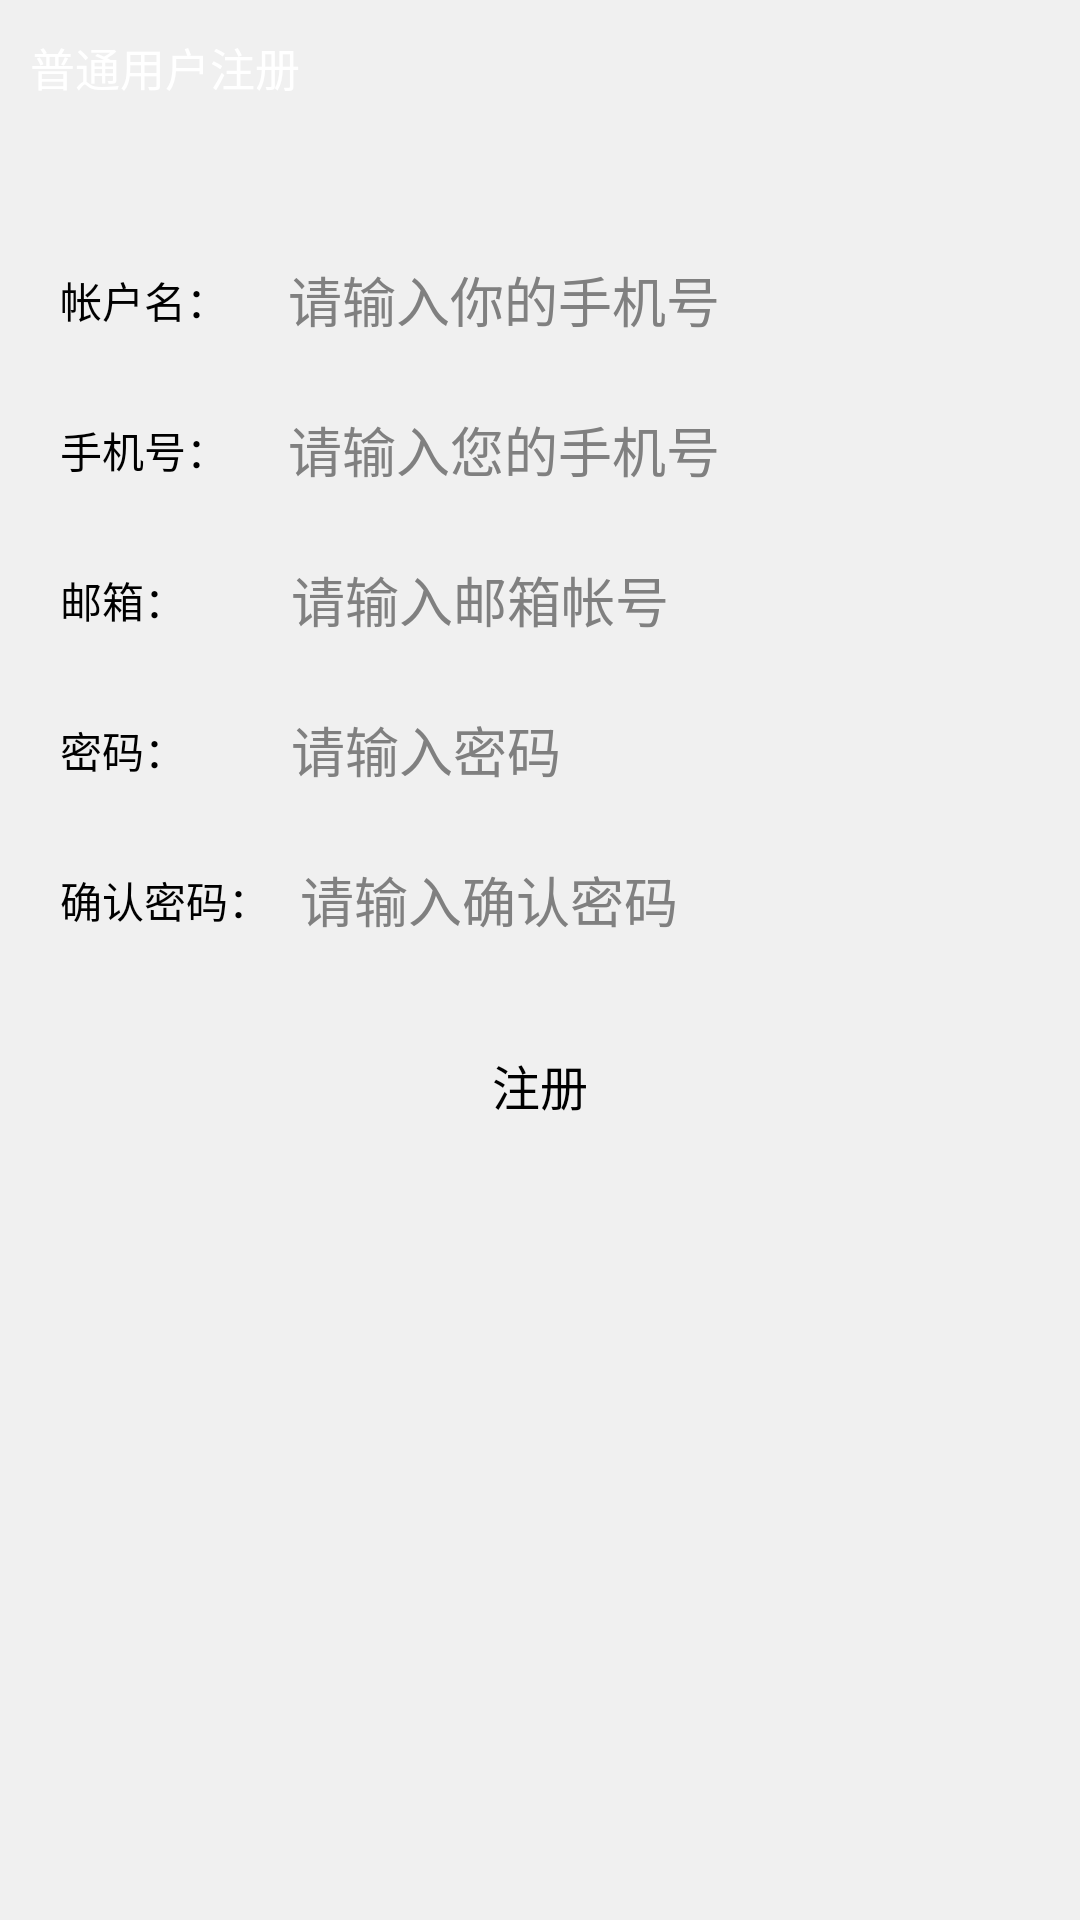

Here is an Android app screen rendered from its layout file. Give the layout XML and the strings, colors and styles it references.
<!-- AndroidManifest.xml: activity theme AppTheme -->
<!-- res/layout/activity_register_normal.xml -->
<?xml version="1.0" encoding="utf-8"?>
<LinearLayout xmlns:android="http://schemas.android.com/apk/res/android"
    android:layout_width="fill_parent"
    android:layout_height="fill_parent"
    android:background="#f0f0f0"
    android:orientation="vertical" >

    <LinearLayout
        android:id="@+id/id_title"
        android:layout_width="fill_parent"
        android:layout_height="45dip"
        android:background="@drawable/android_title_bg" >

        <TextView
            android:layout_width="wrap_content"
            android:layout_height="wrap_content"
            android:layout_gravity="center_vertical"
            android:layout_marginLeft="10dip"
            android:text="@string/register_in_normal"
            android:textColor="#ffffff"
            android:textSize="15.0dip" />
    </LinearLayout>

   <LinearLayout
        android:layout_width="fill_parent"
        android:layout_height="40dp"
        android:layout_marginLeft="20dp"
        android:layout_marginRight="10dp"
        android:layout_marginTop="35dp"
        >
        
		<TextView
            android:layout_width="wrap_content"
            android:layout_height="wrap_content"
            android:layout_gravity="center_vertical"
            android:text="@string/register_normal_useraccount"
            android:textColor="@color/black" />
       
        <EditText
            android:id="@+id/register_normal_userid"
            android:layout_height="wrap_content"
            android:layout_width="fill_parent"
            android:layout_marginLeft="20dp"
            android:hint="@string/register_normal_useraccount_hint"
           	android:background="@drawable/category_selection_gridview_bg"
            android:layout_gravity="center_vertical"
            />
        
    </LinearLayout>
    
      <LinearLayout
        android:layout_width="fill_parent"
        android:layout_height="40dp"
        android:layout_marginLeft="20dp"
        android:layout_marginRight="10dp"
        android:layout_marginTop="10dp"
        >
        
		<TextView
            android:layout_width="wrap_content"
            android:layout_height="wrap_content"
            android:layout_gravity="center_vertical"
            android:text="@string/register_normal_mobilephone"
            android:textColor="@color/black" />
       
        <EditText
            android:id="@+id/register_normal_mobilephone"
            android:layout_height="wrap_content"
            android:layout_width="fill_parent"
            android:layout_marginLeft="20dp"
            android:hint="@string/register_normal_mobilephone_hint"
            android:inputType="number"
           	android:background="@drawable/category_selection_gridview_bg"
            android:layout_gravity="center_vertical"
            />
        
    </LinearLayout>
   
      <LinearLayout
        android:layout_width="fill_parent"
        android:layout_height="40dp"
        android:layout_marginLeft="20dp"
        android:layout_marginRight="10dp"
        android:layout_marginTop="10dp"
         >
        
       <TextView
            android:layout_width="wrap_content"
            android:layout_height="wrap_content"
            android:layout_gravity="center_vertical"
            android:text="@string/register_normal_email"
            android:textColor="@color/black" />
       
        <EditText
            android:id="@+id/register_normal_email"
            android:layout_height="wrap_content"
            android:layout_width="fill_parent"
            android:layout_marginLeft="35dp"
            android:hint="@string/register_normal_email_hint"
           android:background="@drawable/category_selection_gridview_bg"
            android:layout_gravity="center_vertical"
            />
        
    </LinearLayout>
    
         <LinearLayout
        android:layout_width="fill_parent"
        android:layout_height="40dp"
        android:layout_marginLeft="20dp"
        android:layout_marginRight="10dp"
        android:layout_marginTop="10dp"
         >
        
       <TextView
            android:layout_width="wrap_content"
            android:layout_height="wrap_content"
            android:layout_gravity="center_vertical"
            android:text="@string/register_normal_password"
            android:textColor="@color/black" />
       
        <EditText
            android:id="@+id/register_normal_password"
            android:layout_height="wrap_content"
            android:layout_width="fill_parent"
            android:layout_marginLeft="35dp"
            android:hint="@string/register_normal_password_hint"
            android:inputType="textPassword"
            android:background="@drawable/category_selection_gridview_bg"
            android:layout_gravity="center_vertical"
            />
        
    </LinearLayout>
    
            <LinearLayout
        android:layout_width="fill_parent"
        android:layout_height="40dp"
        android:layout_marginLeft="20dp"
        android:layout_marginRight="10dp"
        android:layout_marginTop="10dp"
         >
        
       <TextView
            android:layout_width="wrap_content"
            android:layout_height="wrap_content"
            android:layout_gravity="center_vertical"
            android:text="@string/register_normal_repassword"
            android:textColor="@color/black" />
       
        <EditText
            android:id="@+id/register_normal_repassword"
            android:layout_height="wrap_content"
            android:layout_width="fill_parent"
            android:layout_marginLeft="10dp"
            android:hint="@string/register_normal_repassword_hint"
            android:inputType="textPassword"
            android:background="@drawable/category_selection_gridview_bg"
            android:layout_gravity="center_vertical"
            />
        
    </LinearLayout>

            
            <Button
                android:id="@+id/normal_register"
                android:layout_width="wrap_content"
                android:layout_height="wrap_content"
                android:layout_gravity="center_horizontal"
                android:layout_marginTop="30dp"
                android:background="@drawable/edit_product_num_cancle_normal"
                android:gravity="center"
                android:text="注册"
                android:textSize="16sp" />
            
</LinearLayout>
<!-- resources referenced by this layout -->
<resources>
  <color name="black">#000</color>
  <string name="register_in_normal">普通用户注册</string>
  <string name="register_normal_email">邮箱：</string>
  <string name="register_normal_email_hint">请输入邮箱帐号</string>
  <string name="register_normal_mobilephone">手机号：</string>
  <string name="register_normal_mobilephone_hint">请输入您的手机号</string>
  <string name="register_normal_password">密码：</string>
  <string name="register_normal_password_hint">请输入密码</string>
  <string name="register_normal_repassword">确认密码：</string>
  <string name="register_normal_repassword_hint">请输入确认密码</string>
  <string name="register_normal_useraccount">帐户名：</string>
  <string name="register_normal_useraccount_hint">请输入你的手机号</string>
  <style name="AppTheme" parent="AppBaseTheme" />
  <style name="AppBaseTheme" parent="android:Theme.Light.NoTitleBar" />
</resources>
